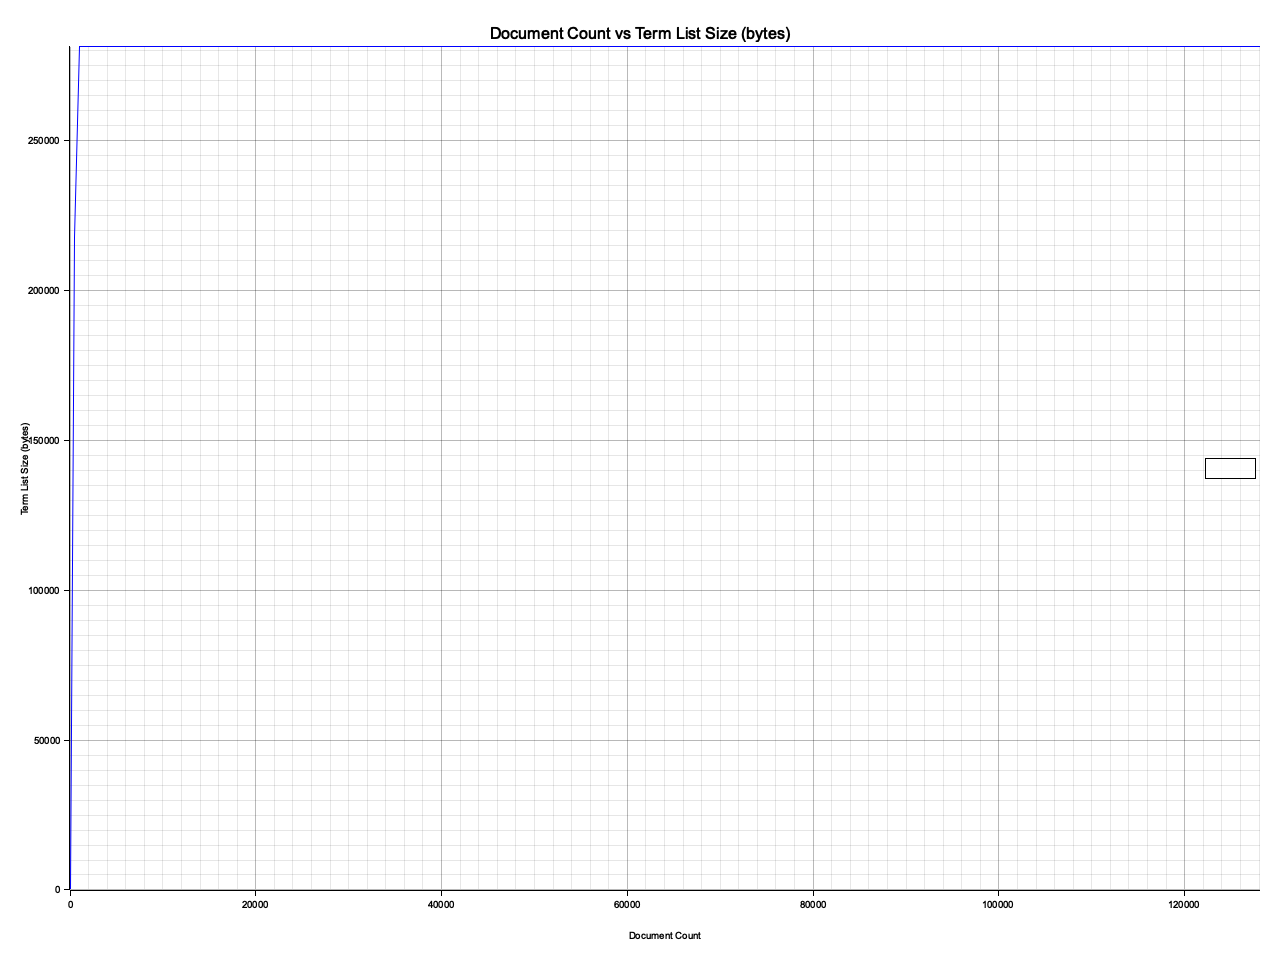

The file beside this chart, header and first rows:
Document Count, Term List Size
0, 296
500, 217584
1000, 281016
1500, 281016
2000, 281016
2500, 281016
3000, 281016
3500, 281016
4000, 281016
4500, 281016
5000, 281016
5500, 281016
6000, 281016
6500, 281016
7000, 281016
7500, 281016
8000, 281016
8500, 281016
9000, 281016
9500, 281016
10000, 281016
10500, 281016
11000, 281016
11500, 281016
12000, 281016
12500, 281016
13000, 281016
13500, 281016
14000, 281016
14500, 281016
15000, 281016
15500, 281016
16000, 281016
16500, 281016
17000, 281016
17500, 281016
18000, 281016
18500, 281016
19000, 281016
19500, 281016
20000, 281016
20500, 281016
21000, 281016
21500, 281016
22000, 281016
22500, 281016
23000, 281016
23500, 281016
24000, 281016
24500, 281016
25000, 281016
25500, 281016
26000, 281016
26500, 281016
27000, 281016
27500, 281016
28000, 281016
28500, 281016
29000, 281016
29500, 281016
... 197 more rows
